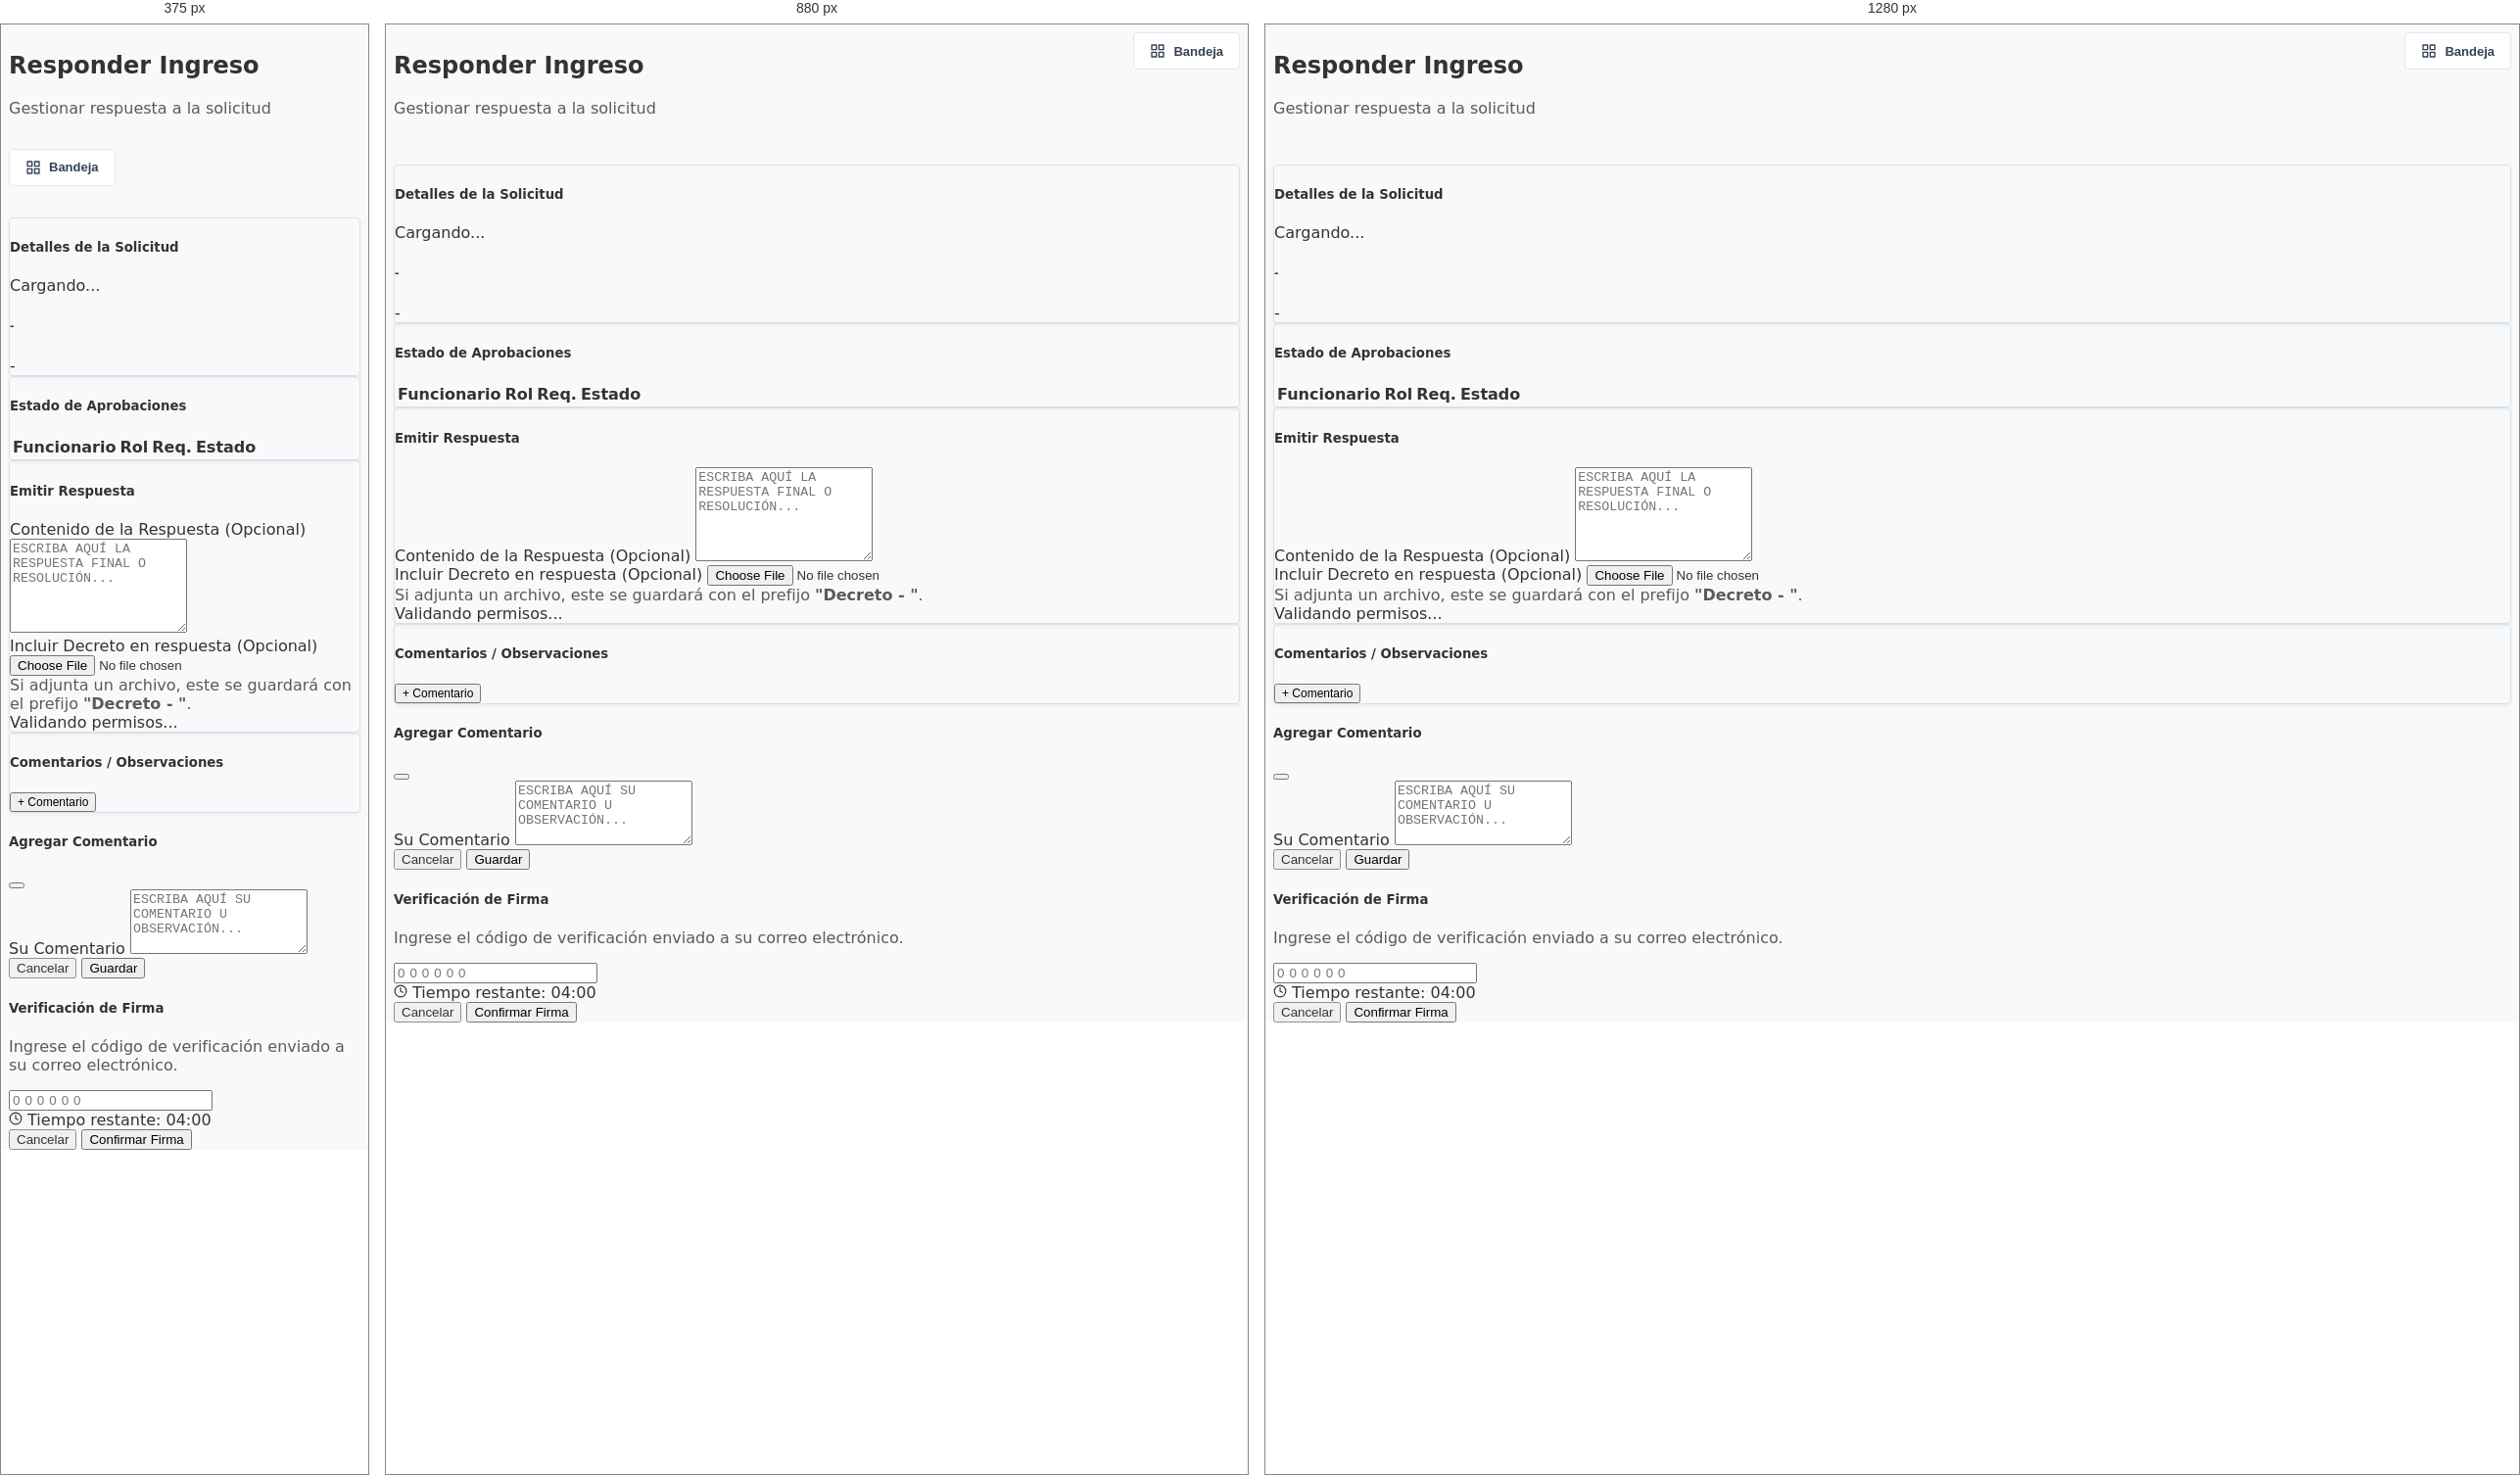
Rendered at 375 px, 880 px and 1280 px, left to right.

<!-- file: ingr_responder.html -->
<!DOCTYPE html>
<html lang="es">

<head>
    <meta charset="UTF-8">
    <meta name="viewport" content="width=device-width, initial-scale=1.0">
    <title>Responder Ingreso</title>
    <link href="../recursos/css/bootstrap.min.css" rel="stylesheet">
    <link href="../recursos/css/style.css" rel="stylesheet">
    <link rel="icon" href="data:,">
</head>

<body class="bg-light">
    <div class="container-fluid py-4">
        <div class="main-header mb-4">
            <div class="header-title">
                <h2 class="fw-bold fs-4">Responder Ingreso</h2>
                <p class="text-muted mb-0" id="subtitulo_ingreso">Gestionar respuesta a la solicitud</p>
            </div>
            <div class="toolbar d-flex gap-2">
                <button type="button" class="btn btn-toolbar btn-dark  shadow-sm"
                    onclick="location.href='ingr_bandeja.html'">
                    <svg xmlns="http://www.w3.org/2000/svg" width="16" height="16" viewBox="0 0 24 24" fill="none"
                        stroke="currentColor" stroke-width="2" stroke-linecap="round" stroke-linejoin="round">
                        <rect x="3" y="3" width="7" height="7"></rect>
                        <rect x="14" y="3" width="7" height="7"></rect>
                        <rect x="14" y="14" width="7" height="7"></rect>
                        <rect x="3" y="14" width="7" height="7"></rect>
                    </svg>
                    Bandeja
                </button>
                <button type="button" class="btn btn-toolbar btn-dark  shadow-sm" id="btn_ir_preparar"
                    style="display: none;">
                    <svg xmlns="http://www.w3.org/2000/svg" width="16" height="16" viewBox="0 0 24 24" fill="none"
                        stroke="currentColor" stroke-width="2" stroke-linecap="round" stroke-linejoin="round">
                        <polygon points="12 2 2 7 12 12 22 7 12 2"></polygon>
                        <polyline points="2 17 12 22 22 17"></polyline>
                        <polyline points="2 12 12 17 22 12"></polyline>
                    </svg>
                    Preparar
                </button>
            </div>
        </div>

        <div class="row g-4">
            <!-- Left Column: Details and Response -->
            <div class="col-lg-8">
                <!-- Solicitation Details -->
                <div class="card shadow-sm border-0 border-start border-4 border-primary mb-4">
                    <div class="card-body p-4">
                        <div class="d-flex justify-content-between align-items-center mb-4">
                            <h5 class="fw-bold fs-6 mb-0">Detalles de la Solicitud</h5>
                            <span class="badge bg-primary" id="info_estado">Cargando...</span>
                        </div>
                        <div class="bg-light p-4 rounded border mb-0">
                            <h6 id="info_titulo" class="fw-bold mb-3">-</h6>
                            <div id="info_contenido" class="small text-dark" style="white-space: pre-wrap;">-</div>
                        </div>
                    </div>
                </div>

                <!-- Estado de Destinos -->
                <div class="card shadow-sm border-0 mb-4">
                    <div class="card-body p-4">
                        <h5 class="fw-bold fs-6 mb-4">Estado de Aprobaciones</h5>
                        <div class="table-responsive">
                            <table class="table table-hover align-middle mb-0">
                                <thead class="table-light text-uppercase small">
                                    <tr>
                                        <th>Funcionario</th>
                                        <th>Rol</th>
                                        <th class="text-center">Req.</th>
                                        <th class="text-end">Estado</th>
                                    </tr>
                                </thead>
                                <tbody id="tabla_destinos_status" class="small">
                                    <!-- Dynamic -->
                                </tbody>
                            </table>
                        </div>
                    </div>
                </div>

                <!-- Formulario de Respuesta -->
                <div class="card shadow-sm border-0 mb-4 bg-white">
                    <div class="card-body p-4">
                        <h5 class="fw-bold fs-6 mb-4">Emitir Respuesta</h5>
                        <form id="form_responder_ingreso">
                            <div class="mb-4">
                                <label for="tis_respuesta" class="form-label small fw-bold">Contenido de la Respuesta
                                    (Opcional)</label>
                                <textarea class="form-control form-control-sm" id="tis_respuesta" rows="6"
                                    placeholder="Escriba aquí la respuesta final o resolución..."></textarea>
                            </div>
                            <div class="mb-4">
                                <label for="inp_archivo_decreto" class="form-label small fw-bold">Incluir Decreto en
                                    respuesta (Opcional)</label>
                                <input class="form-control form-control-sm" type="file" id="inp_archivo_decreto"
                                    accept=".pdf,.doc,.docx,.jpg,.png">
                                <div class="form-text x-small text-muted mt-2">Si adjunta un archivo, este se guardará
                                    con el prefijo <strong>"Decreto - "</strong>.</div>
                            </div>
                            <div class="row g-3 align-items-center">
                                <div class="col-12 text-end" id="contenedor_acciones">
                                    <div class="spinner-border spinner-border-sm text-primary" role="status">
                                        <span class="visually-hidden">Validando permisos...</span>
                                    </div>
                                </div>
                            </div>
                        </form>
                    </div>
                </div>
            </div>

            <!-- Right Column: Comments -->
            <div class="col-lg-4">
                <!-- Comentarios -->
                <div class="card shadow-sm border-0 mb-4">
                    <div class="card-body p-4">
                        <div class="d-flex justify-content-between align-items-center mb-3">
                            <h5 class="fw-bold fs-6 mb-0">Comentarios / Observaciones</h5>
                            <button type="button" class="btn btn-sm btn-outline-dark py-0" id="btn_abrir_comentario"
                                style="font-size: 0.75rem;">
                                + Comentario
                            </button>
                        </div>
                        <div id="lista_comentarios" class="list-group list-group-flush small overflow-auto"
                            style="max-height: 500px;">
                            <!-- Dynamic -->
                        </div>
                    </div>
                </div>
            </div>
        </div>
    </div>

    <!-- Modal Nuevo Comentario -->
    <div class="modal fade" id="modalNuevoComentario" tabindex="-1">
        <div class="modal-dialog modal-dialog-centered">
            <div class="modal-content border-0 shadow">
                <div class="modal-header bg-light">
                    <h5 class="modal-title fw-bold fs-6">Agregar Comentario</h5>
                    <button type="button" class="btn-close" data-bs-dismiss="modal"></button>
                </div>
                <div class="modal-body p-4">
                    <div class="mb-0">
                        <label for="textoNuevoComentario" class="form-label small fw-bold">Su Comentario</label>
                        <textarea class="form-control form-control-sm" id="textoNuevoComentario" rows="4"
                            placeholder="Escriba aquí su comentario u observación..."></textarea>
                    </div>
                </div>
                <div class="modal-footer border-0 bg-light">
                    <button type="button" class="btn btn-link text-muted text-decoration-none small"
                        data-bs-dismiss="modal">Cancelar</button>
                    <button type="button" class="btn btn-dark btn-sm px-4"
                        onclick="guardarComentario()">Guardar</button>
                </div>
            </div>
        </div>
    </div>

    <!-- Modal OTP Firma -->
    <div class="modal fade" id="modalOTP" tabindex="-1" data-bs-backdrop="static" data-bs-keyboard="false">
        <div class="modal-dialog modal-dialog-centered">
            <div class="modal-content border-0 shadow">
                <div class="modal-header bg-dark ">
                    <h5 class="modal-title fw-bold fs-6">Verificación de Firma</h5>
                </div>
                <div class="modal-body text-center p-5">
                    <p class="mb-4 small text-muted">Ingrese el código de verificación enviado a su correo electrónico.
                    </p>
                    <div class="mb-4 d-flex justify-content-center">
                        <input type="text" class="form-control text-center fw-bold fs-3 border-dark" id="inp_otp_code"
                            maxlength="6" style="width: 200px; letter-spacing: 5px;" placeholder="000000">
                    </div>
                    <div class="text-danger fw-bold small d-flex align-items-center justify-content-center gap-2">
                        <svg xmlns="http://www.w3.org/2000/svg" width="14" height="14" viewBox="0 0 24 24" fill="none"
                            stroke="currentColor" stroke-width="2" stroke-linecap="round" stroke-linejoin="round">
                            <circle cx="12" cy="12" r="10"></circle>
                            <polyline points="12 6 12 12 16 14"></polyline>
                        </svg>
                        Tiempo restante: <span id="otp_timer">04:00</span>
                    </div>
                </div>
                <div class="modal-footer border-0 bg-light justify-content-center">
                    <button type="button" class="btn btn-link text-muted text-decoration-none small me-3"
                        onclick="cerrarOTP(true)">Cancelar</button>
                    <button type="button" class="btn btn-dark btn-sm px-4" onclick="confirmarFirmaOTP()">Confirmar
                        Firma</button>
                </div>
            </div>
        </div>
    </div>

    <script src="../recursos/js/bootstrap.bundle.min.js"></script>
    <script src="https://unpkg.com/feather-icons"></script>
    <script src="https://cdn.jsdelivr.net/npm/sweetalert2@11"></script>
    <script>
        feather.replace();
    </script>
    <script src="../recursos/js/layout_manager.js"></script>
    <script src="../recursos/js/ingr_permissions.js"></script>
    <script src="../recursos/js/ingr_responder.js"></script>
</body>

</html>

/* @media block from style.css */
@media (max-width: 991.98px) {
    .sidebar-portal {
        position: fixed;
        left: -280px;
    }

    .sidebar-portal.show {
        left: 0;
    }
}

/* @media block from style.css */
@media (max-width: 768px) {
    .main-header {
        flex-direction: column;
        gap: 1rem;
    }

    .toolbar {
        justify-content: flex-start;
        width: 100%;
        gap: 0.5rem;
    }
}